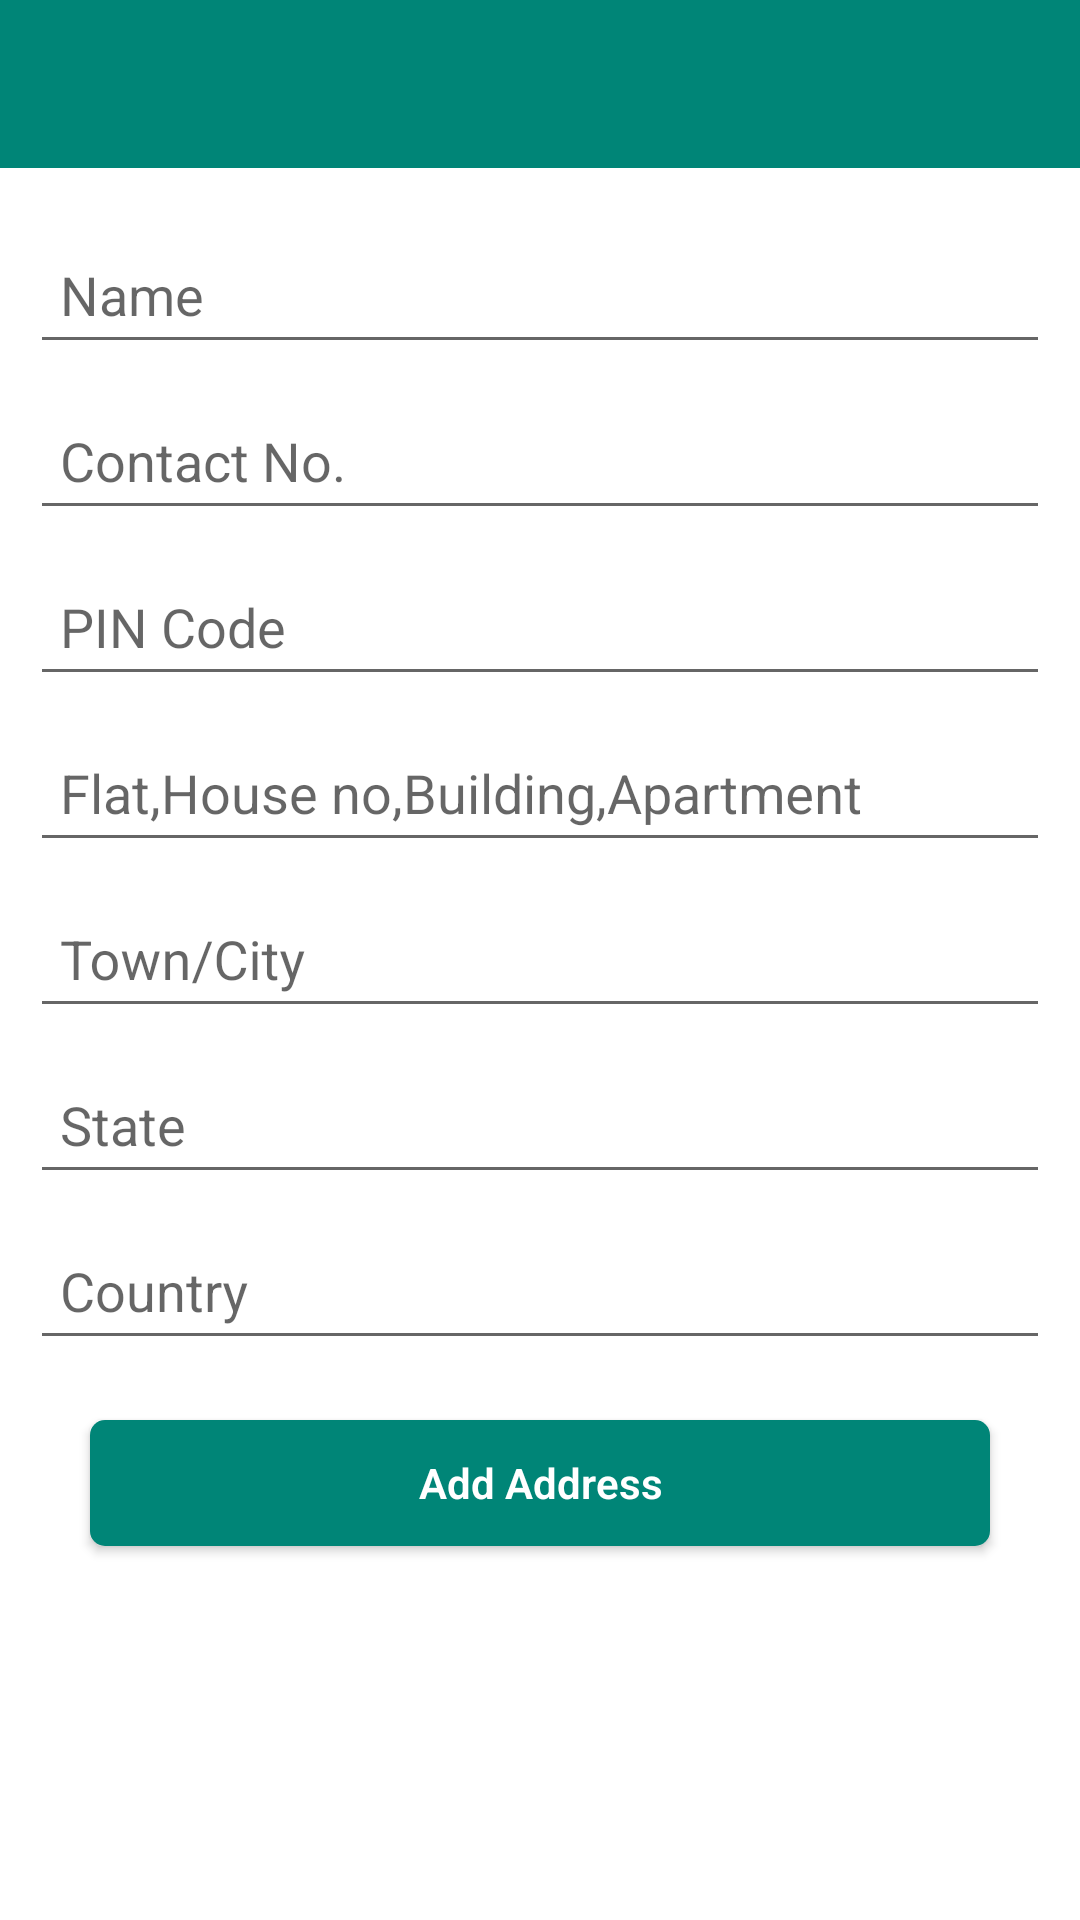

Android layout source for this screen:
<!-- AndroidManifest.xml: application theme MyMaterialTheme -->
<!-- res/layout/add_new_address.xml -->
<?xml version="1.0" encoding="utf-8"?>
<LinearLayout xmlns:android="http://schemas.android.com/apk/res/android"
    xmlns:tools="http://schemas.android.com/tools"
    android:layout_width="match_parent"
    android:layout_height="match_parent"
    android:orientation="vertical">

   <include
         android:id="@+id/toolbar"
         layout="@layout/toolbar" />

    <ScrollView
        android:layout_width="match_parent"
        android:layout_height="match_parent"
        android:layout_margin="5dp"
        android:orientation="vertical">

        <LinearLayout
            android:layout_width="match_parent"
            android:layout_height="wrap_content"
            android:layout_margin="5dp"
            android:orientation="vertical">
            
            <com.google.android.material.textfield.TextInputLayout
                android:id="@+id/usernameLT"
                android:layout_width="match_parent"
                android:layout_height="wrap_content"
                tools:ignore="MissingConstraints">

                <com.google.android.material.textfield.TextInputEditText
                    android:id="@+id/nameET"
                    android:layout_width="match_parent"
                    android:layout_height="wrap_content"
                    android:focusable="true"
                    android:hint="Name"
                    android:imeOptions="actionNext"
                    android:inputType="text"
                    android:padding="10dp"
                    android:textColor="@color/Black" />
            </com.google.android.material.textfield.TextInputLayout>
            
            <com.google.android.material.textfield.TextInputLayout
                android:id="@+id/mobnoLT"
                android:layout_width="match_parent"
                android:layout_height="wrap_content"
                tools:ignore="MissingConstraints">

                <com.google.android.material.textfield.TextInputEditText
                    android:id="@+id/mobET"
                    android:layout_width="match_parent"
                    android:layout_height="wrap_content"
                    android:hint="Contact No."
                    android:imeOptions="actionNext"
                    android:inputType="phone"
                    android:padding="10dp"
                    android:textColor="@color/Black" />
            </com.google.android.material.textfield.TextInputLayout>
            
            <com.google.android.material.textfield.TextInputLayout
                android:id="@+id/pincodeLT"
                android:layout_width="match_parent"
                android:layout_height="wrap_content"
                tools:ignore="MissingConstraints">

                <com.google.android.material.textfield.TextInputEditText
                    android:id="@+id/pincodeET"
                    android:layout_width="match_parent"
                    android:layout_height="wrap_content"
                    android:hint="PIN Code"
                    android:imeOptions="actionNext"
                    android:inputType="number"
                    android:padding="10dp"
                    android:textColor="@color/Black" />
            </com.google.android.material.textfield.TextInputLayout>
            
            <com.google.android.material.textfield.TextInputLayout
                android:id="@+id/addresslineoneLT"
                android:layout_width="match_parent"
                android:layout_height="wrap_content"
                tools:ignore="MissingConstraints">

                <com.google.android.material.textfield.TextInputEditText
                    android:id="@+id/addresslineoneET"
                    android:layout_width="match_parent"
                    android:layout_height="wrap_content"
                    android:hint="Flat,House no,Building,Apartment"
                    android:imeOptions="actionNext"
                    android:inputType="textMultiLine"
                    android:padding="10dp"
                    android:textColor="@color/Black" />
            </com.google.android.material.textfield.TextInputLayout>

            <com.google.android.material.textfield.TextInputLayout
                android:id="@+id/towncityLT"
                android:layout_width="match_parent"
                android:layout_height="wrap_content"
                tools:ignore="MissingConstraints">

                <com.google.android.material.textfield.TextInputEditText
                    android:id="@+id/townCityET"
                    android:layout_width="match_parent"
                    android:layout_height="wrap_content"
                    android:hint="Town/City"
                    android:imeOptions="actionNext"
                    android:inputType="text"
                    android:padding="10dp"
                    android:textColor="@color/Black" />
            </com.google.android.material.textfield.TextInputLayout>
            
            <com.google.android.material.textfield.TextInputLayout
                android:id="@+id/stateLT"
                android:layout_width="match_parent"
                android:layout_height="wrap_content"
                tools:ignore="MissingConstraints">

                <com.google.android.material.textfield.TextInputEditText
                    android:id="@+id/stateET"
                    android:layout_width="match_parent"
                    android:layout_height="wrap_content"
                    android:hint="State"
                    android:imeOptions="actionDone"
                    android:inputType="text"
                    android:padding="10dp"
                    android:textColor="@color/Black" />
            </com.google.android.material.textfield.TextInputLayout>
            
            <com.google.android.material.textfield.TextInputLayout
                android:id="@+id/countryLT"
                android:layout_width="match_parent"
                android:layout_height="wrap_content"
                tools:ignore="MissingConstraints">

                <com.google.android.material.textfield.TextInputEditText
                    android:id="@+id/countryET"
                    android:layout_width="match_parent"
                    android:layout_height="wrap_content"
                    android:hint="Country"
                    android:imeOptions="actionDone"
                    android:inputType="text"
                    android:padding="10dp"
                    android:textColor="@color/Black" />
            </com.google.android.material.textfield.TextInputLayout>

            <Button
                android:id="@+id/addnewaddress_button"
                style="?android:textAppearanceSmall"
                android:layout_width="match_parent"
                android:layout_height="42dp"
                android:layout_margin="20dp"
                android:background="@drawable/rounded_orange_button"
                android:fontFamily="sans-serif-light"
                android:text="@string/add_address"
                android:textAllCaps="false"
                android:textColor="@color/White"
                android:textStyle="bold" />
        </LinearLayout>
    </ScrollView>
</LinearLayout>
<!-- res/layout/toolbar.xml (included above) -->
<?xml version="1.0" encoding="utf-8"?>
    <androidx.appcompat.widget.Toolbar
        xmlns:android="http://schemas.android.com/apk/res/android"
        xmlns:app="http://schemas.android.com/apk/res-auto"
        android:id="@+id/toolbar"
        android:minHeight="?attr/actionBarSize"
        android:layout_width="match_parent"
        android:layout_height="wrap_content"
        app:titleTextColor="@android:color/white"
        android:background="?attr/colorPrimary">
    </androidx.appcompat.widget.Toolbar>

    


<!-- resources referenced by this layout -->
<resources>
  <color name="Black">#000000</color>
  <color name="White">#FFFFFF</color>
  <!-- drawable rounded_orange_button (drawable) -->
  <?xml version="1.0" encoding="utf-8"?>
  <shape xmlns:android="http://schemas.android.com/apk/res/android"
      android:padding="15dp"
      android:shape="rectangle">
      <solid android:color="@color/Orange" />
      <corners android:radius="5dp" />
  </shape>
  <string name="add_address">Add Address</string>
  <style name="MyMaterialTheme" parent="MyMaterialTheme.Base" />
  <color name="Orange">@color/colorPrimary</color>
  <style name="MyMaterialTheme.Base" parent="Theme.AppCompat.Light.NoActionBar">
          <item name="windowNoTitle">true</item>
          <item name="windowActionBar">false</item>
          <item name="colorPrimary">@color/colorPrimary</item>
          <item name="colorPrimaryDark">@color/colorPrimaryDark</item>
          <item name="colorAccent">@color/colorAccent</item>
          <item name="android:windowNoTitle">true</item>
          <item name="android:textColorPrimary">@color/Grey</item>
          <item name="android:windowBackground">@color/White</item>
          <item name="homeAsUpIndicator">@drawable/white_up_arrow</item>
         
      </style>
  <color name="colorPrimary">#008577</color>
  <color name="colorPrimaryDark">#00574B</color>
  <color name="colorAccent">#D81B60</color>
  <color name="Grey">#9E9E9E</color>
</resources>
